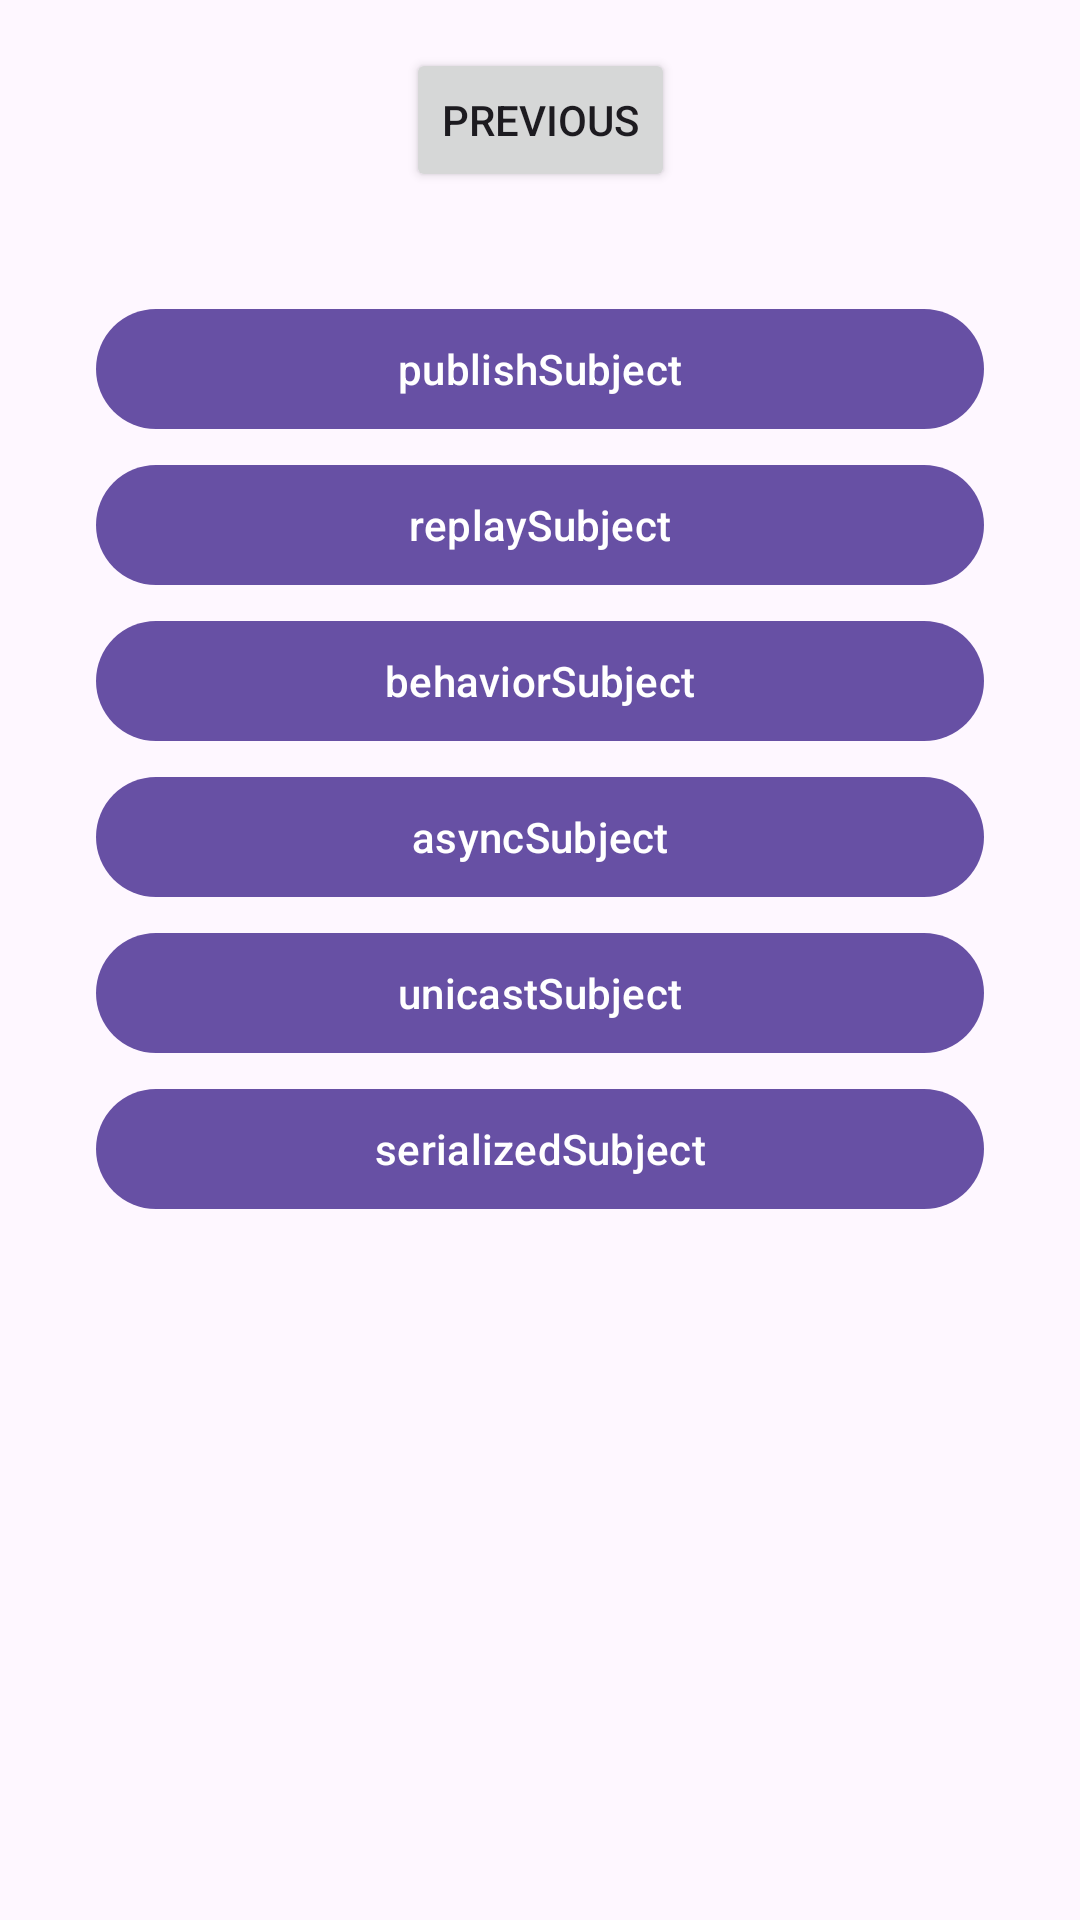

This screen was rendered from an Android layout file. Write that file and the resources it references.
<!-- AndroidManifest.xml: application theme Theme.RxPlayApp -->
<!-- res/layout/fragment_second.xml -->
<?xml version="1.0" encoding="utf-8"?>
<androidx.core.widget.NestedScrollView xmlns:android="http://schemas.android.com/apk/res/android"
    xmlns:app="http://schemas.android.com/apk/res-auto"
    xmlns:tools="http://schemas.android.com/tools"
    android:layout_width="match_parent"
    android:layout_height="match_parent"
    tools:context=".SecondFragment">

    <androidx.constraintlayout.widget.ConstraintLayout
        android:layout_width="match_parent"
        android:layout_height="match_parent"
        android:padding="16dp">

        <Button
            android:id="@+id/button_second"
            android:layout_width="wrap_content"
            android:layout_height="wrap_content"
            android:text="@string/previous"
            app:layout_constraintBottom_toTopOf="@id/textview_second"
            app:layout_constraintEnd_toEndOf="parent"
            app:layout_constraintStart_toStartOf="parent"
            app:layout_constraintTop_toTopOf="parent" />

        <TextView
            android:id="@+id/textview_second"
            android:layout_width="wrap_content"
            android:layout_height="wrap_content"
            android:layout_marginTop="16dp"
            app:layout_constraintEnd_toEndOf="parent"
            app:layout_constraintStart_toStartOf="parent"
            app:layout_constraintTop_toBottomOf="@id/button_second" />

        <TableLayout
            android:id="@+id/tableLayout"
            android:layout_width="0dp"
            android:layout_height="wrap_content"
            android:layout_marginStart="16dp"
            android:layout_marginEnd="16dp"
            app:layout_constraintEnd_toEndOf="parent"
            app:layout_constraintStart_toStartOf="parent"
            app:layout_constraintTop_toBottomOf="@id/textview_second">

            <com.google.android.material.button.MaterialButton
                android:id="@+id/publishSubjectBtn"
                android:layout_width="wrap_content"
                android:text="publishSubject"
                android:layout_height="wrap_content"/>

            <com.google.android.material.button.MaterialButton
                android:id="@+id/replay_subject_btn"
                android:layout_width="wrap_content"
                android:layout_marginTop="4dp"
                android:text="replaySubject"
                android:layout_height="wrap_content"/>

            <com.google.android.material.button.MaterialButton
                android:id="@+id/behaviorSubjectBtn"
                android:layout_width="wrap_content"
                android:layout_marginTop="4dp"
                android:text="behaviorSubject"
                android:layout_height="wrap_content"/>

            <com.google.android.material.button.MaterialButton
                android:id="@+id/asyncSubjectBtn"
                android:layout_width="wrap_content"
                android:layout_marginTop="4dp"
                android:text="asyncSubject"
                android:layout_height="wrap_content"/>

            <com.google.android.material.button.MaterialButton
                android:id="@+id/unicastSubjectBtn"
                android:layout_width="wrap_content"
                android:layout_marginTop="4dp"
                android:text="unicastSubject"
                android:layout_height="wrap_content"/>

            <com.google.android.material.button.MaterialButton
                android:id="@+id/serializedSubjectBtn"
                android:layout_width="wrap_content"
                android:layout_marginTop="4dp"
                android:text="serializedSubject"
                android:layout_height="wrap_content"/>
\

        </TableLayout>

    </androidx.constraintlayout.widget.ConstraintLayout>
</androidx.core.widget.NestedScrollView>
<!-- resources referenced by this layout -->
<resources>
  <string name="previous">Previous</string>
  <style name="Theme.RxPlayApp" parent="Base.Theme.RxPlayApp" />
  <style name="Base.Theme.RxPlayApp" parent="Theme.Material3.DayNight.NoActionBar">
          
          
      </style>
</resources>
